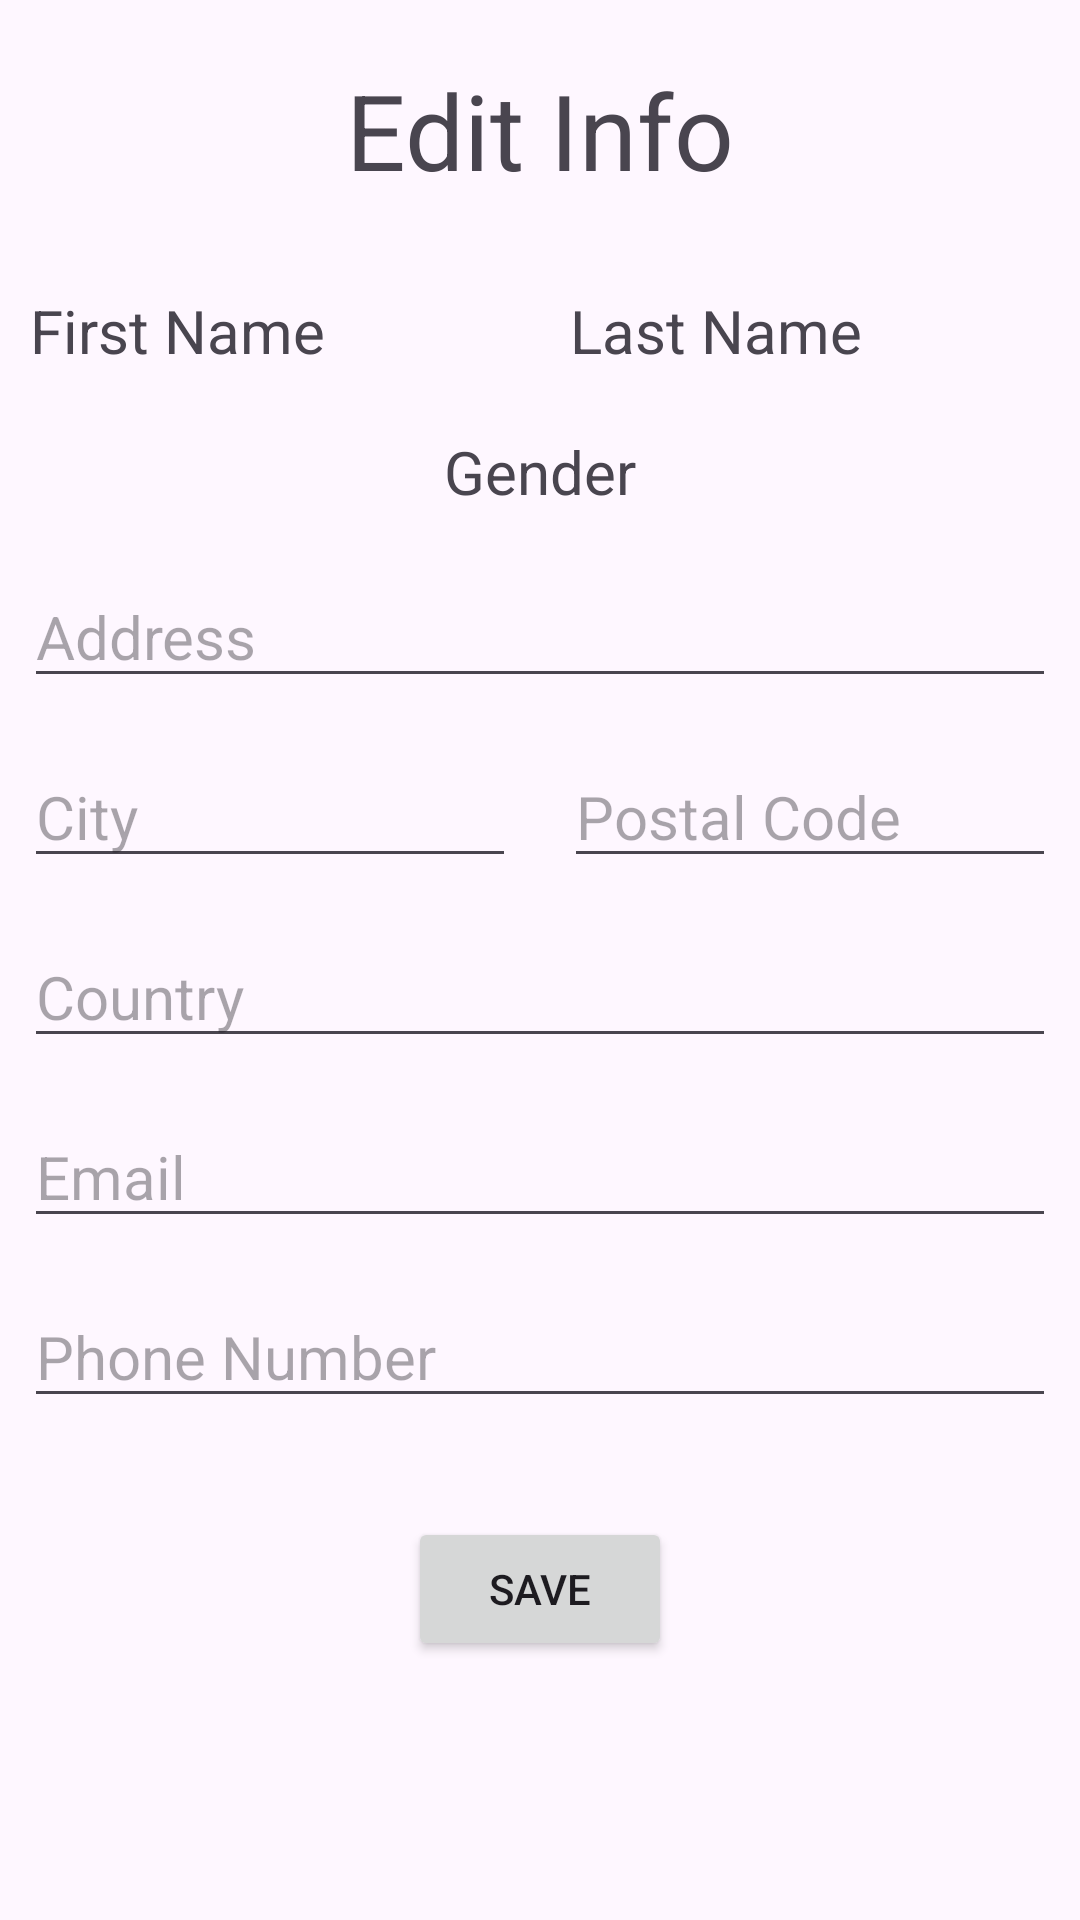

Layout XML and referenced resources for this Android screen:
<!-- AndroidManifest.xml: application theme Theme.Bankify -->
<!-- res/layout/activity_adm_edit_account.xml -->
<?xml version="1.0" encoding="utf-8"?>
<LinearLayout
    xmlns:tools="http://schemas.android.com/tools"
    xmlns:app="http://schemas.android.com/apk/res-auto"
    xmlns:android="http://schemas.android.com/apk/res/android"
    android:layout_width="match_parent"
    android:layout_height="match_parent"
    android:orientation="vertical"
    android:layout_margin="10dp">

    <TextView
        android:layout_width="match_parent"
        android:layout_height="wrap_content"
        android:gravity="center_horizontal"
        android:layout_margin="20dp"
        android:text="Edit Info"
        android:textSize="35dp"
        />
    <LinearLayout
        android:layout_width="match_parent"
        android:layout_height="wrap_content"
        android:orientation="horizontal">

    <TextView
        android:id="@+id/txtEditFName"
        android:layout_width="0dp"
        android:layout_weight="1"
        android:layout_height="wrap_content"
        android:layout_margin="10dp"
        android:text="First Name"
        android:textSize="20dp"
        />

    <TextView
        android:id="@+id/txtEditLName"
        android:layout_width="0dp"
        android:layout_weight="1"
        android:layout_height="wrap_content"
        android:layout_margin="10dp"
        android:text="Last Name"
        android:textSize="20dp"
        />
    </LinearLayout>
    <TextView
        android:id="@+id/txtGender"
        android:layout_width="wrap_content"
        android:layout_height="wrap_content"
        android:layout_margin="10dp"
        android:text="Gender"
        android:textSize="20dp"
        android:layout_gravity="center"
        />

    <EditText
        android:id="@+id/editAddress"
        android:layout_width="match_parent"
        android:layout_height="wrap_content"
        android:layout_margin="8dp"
        android:textSize="20dp"
        android:hint="Address"

        />

    <LinearLayout
        android:layout_width="match_parent"
        android:layout_height="wrap_content"
        android:orientation="horizontal">

        <EditText
            android:id="@+id/editCity"
            android:layout_width="0dp"
            android:layout_weight="1"
            android:layout_height="wrap_content"
            android:layout_margin="8dp"
            android:textSize="20dp"
            android:hint="City"
            />

        <EditText
            android:id="@+id/editPostal"
            android:layout_width="0dp"
            android:layout_weight="1"
            android:layout_height="wrap_content"
            android:layout_margin="8dp"
            android:textSize="20dp"
            android:hint="Postal Code"
            />

    </LinearLayout>

    <EditText
        android:id="@+id/editCountry"
        android:layout_width="match_parent"
        android:layout_height="wrap_content"
        android:layout_margin="8dp"
        android:textSize="20dp"
        android:hint="Country"
        />
    <EditText
        android:id="@+id/editEmail"
        android:layout_width="match_parent"
        android:layout_height="wrap_content"
        android:layout_margin="8dp"
        android:textSize="20dp"
        android:hint="Email"
        />
    <EditText
        android:id="@+id/editPhone"
        android:layout_width="match_parent"
        android:layout_height="wrap_content"
        android:layout_margin="8dp"
        android:textSize="20dp"
        android:hint="Phone Number"
        />
    <Button
        android:id="@+id/btnSaveInfo"
        android:layout_width="wrap_content"
        android:layout_height="wrap_content"
        android:layout_gravity="center"
        android:layout_marginTop="25dp"
        android:text="Save"
        />

</LinearLayout>
<!-- resources referenced by this layout -->
<resources>
  <style name="Theme.Bankify" parent="Base.Theme.Bankify" />
  <style name="Base.Theme.Bankify" parent="Theme.Material3.DayNight.NoActionBar">
          
          
      </style>
</resources>
